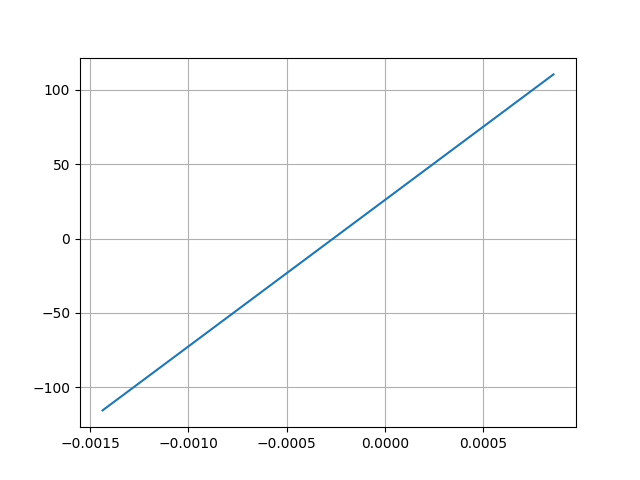

The file beside this chart, header and first rows:
Desplacment, Force
0.0008563, 110.3
-0.001437, -115.4
